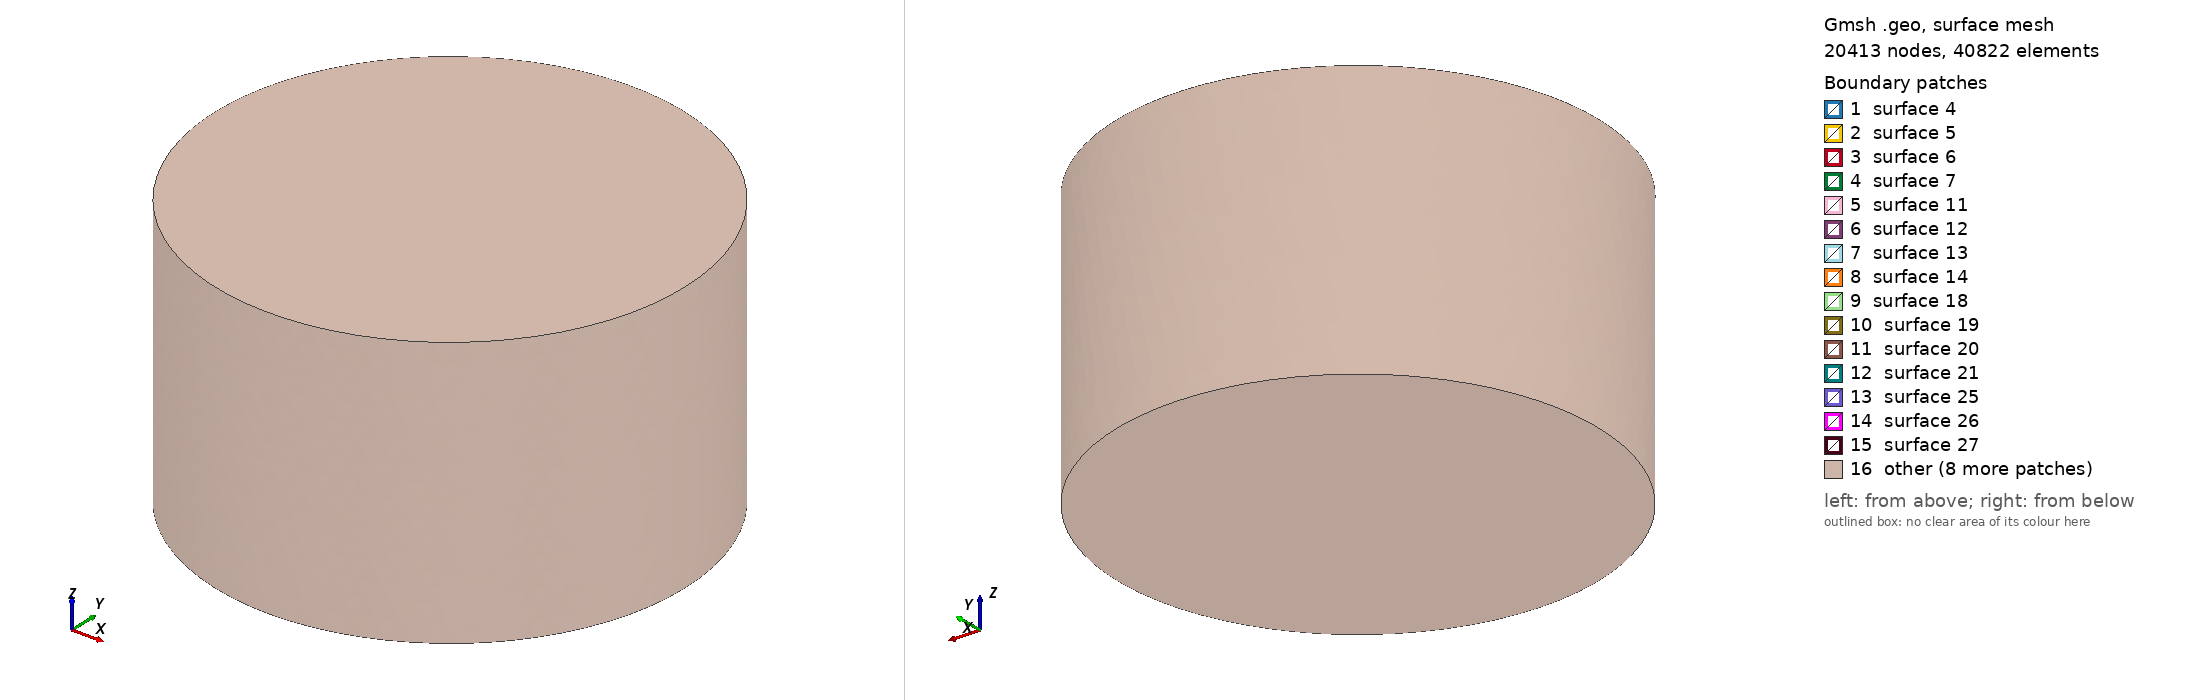

Gmsh geometry script, surface-meshed: 20413 nodes, 40822 surface elements. Boundary patches (legend numbers): 1 surface 4, 2 surface 5, 3 surface 6, 4 surface 7, 5 surface 11, 6 surface 12, 7 surface 13, 8 surface 14, 9 surface 18, 10 surface 19, 11 surface 20, 12 surface 21, 13 surface 25, 14 surface 26, 15 surface 27, 16 other. Left view from above one corner, right view from below the opposite corner. The script declares no physical surfaces, so the legend lists its geometric surfaces. The drawing asked Gmsh for element sizes between 1% and 20% of the model's largest extent; the script's own settings can give other sizes.

=== StepsHTX.geo (drawn) ===
SetFactory("OpenCASCADE");

use_coil = 1;
dx = 0;
dy = 0;
dz = 0;
r1 = 0.0065;
r2 = 0.0115;
r3 = 0.0127;
r4 = 0.0254;
r_core = 0.0052;
h0 = 0.0032;
h1 = 0.0034;
gap_z = 0.001;
rb1 = 0.0127;
rb2 = 0.0187;
hb  = 0.0127;
gap_pc = 0.004;

H_pmb = 2*h0 + gap_z;
H_total = H_pmb + gap_pc + hb;
z_pmb_bottom = -H_total/2;
air_R = 0.045;
air_H = 0.052;
z_air = -air_H/2;

z_mi1 = z_pmb_bottom;
z_mi2 = z_mi1 + h0 + gap_z;
Cylinder(5) = {dx, dy, z_mi1+dz,  0,0,h0,  r2, 2*Pi};
Cylinder(6) = {dx, dy, z_mi1+dz,  0,0,h0,  r1, 2*Pi};
MagIntInf[] = BooleanDifference{ Volume{5}; Delete; }{ Volume{6}; Delete; };
InnerMag1 = MagIntInf[0];

Cylinder(7) = {dx, dy, z_mi2+dz,  0,0,h0,  r2, 2*Pi};
Cylinder(8) = {dx, dy, z_mi2+dz,  0,0,h0,  r1, 2*Pi};
MagIntSup[] = BooleanDifference{ Volume{7}; Delete; }{ Volume{8}; Delete; };
InnerMag2 = MagIntSup[0];

z_me1 = z_mi1 + (h0 - h1)/2;
Cylinder(1) = {0,0,z_me1, 0,0,h1, r4, 2*Pi};
Cylinder(2) = {0,0,z_me1, 0,0,h1, r3, 2*Pi};
MagExtInf[] = BooleanDifference{ Volume{1}; Delete; }{ Volume{2}; Delete; };
OuterMag1 = MagExtInf[0];
z_me2 = z_me1 + h0 + gap_z;
Cylinder(3) = {0,0,z_me2, 0,0,h1, r4, 2*Pi};
Cylinder(4) = {0,0,z_me2, 0,0,h1, r3, 2*Pi};
MagExtSup[] = BooleanDifference{ Volume{3}; Delete; }{ Volume{4}; Delete; };
OuterMag2 = MagExtSup[0];

z_coil = z_pmb_bottom + H_pmb + gap_pc;
Cylinder(20) = {0,0,z_coil, 0,0,hb, rb2, 2*Pi};
Cylinder(21) = {0,0,z_coil, 0,0,hb, rb1, 2*Pi};
CoilVol[] = BooleanDifference{ Volume{20}; Delete; }{ Volume{21}; Delete; };
Coil = CoilVol[0];

Cylinder(30) = {0,0,z_air, 0,0,air_H, air_R, 2*Pi};
AirClean[] = BooleanDifference{ Volume{30}; Delete; }{ Volume{OuterMag1, OuterMag2, InnerMag1, InnerMag2, Coil}; };
Air = AirClean[0];
Coherence;

Physical Volume("OuterMag1", 1) = {OuterMag1};
Physical Volume("OuterMag2", 3) = {OuterMag2};
Physical Volume("InnerMag1", 5) = {InnerMag1};
Physical Volume("InnerMag2", 7) = {InnerMag2};
Physical Volume("Coil", 20) = {Coil};
Physical Volume("Air", 30) = {Air};

Mesh.Algorithm3D = 10;
Mesh.Smoothing = 8;
Mesh.Optimize = 1;
Mesh.OptimizeNetgen = 1;
Mesh.OptimizeThreshold = 0.45;
lc_inner = 0.0008;
lc_coil = 0.0009;
lc_near = 0.0014;
lc_mid = 0.0022;
lc_far = 0.004;
Mesh.CharacteristicLengthMin = lc_inner;
Mesh.CharacteristicLengthMax = lc_far;

Field[10] = Box;
Field[10].VIn = lc_inner; Field[10].VOut = lc_far;
Field[10].XMin = -0.0145; Field[10].XMax = 0.0145;
Field[10].YMin = -0.0145; Field[10].YMax = 0.0145;
Field[10].ZMin = -0.01405; Field[10].ZMax = -0.00265;

Field[11] = Box;
Field[11].VIn = lc_coil; Field[11].VOut = lc_far;
Field[11].XMin = -0.0207; Field[11].XMax = 0.0207;
Field[11].YMin = -0.0207; Field[11].YMax = 0.0207;
Field[11].ZMin = -0.00265; Field[11].ZMax = 0.01405;

Field[12] = Box;
Field[12].VIn = lc_near; Field[12].VOut = lc_far;
Field[12].XMin = -0.026; Field[12].XMax = 0.026;
Field[12].YMin = -0.026; Field[12].YMax = 0.026;
Field[12].ZMin = -0.024; Field[12].ZMax = 0.018;

Field[13] = Box;
Field[13].VIn = lc_mid; Field[13].VOut = lc_far;
Field[13].XMin = -0.034; Field[13].XMax = 0.034;
Field[13].YMin = -0.034; Field[13].YMax = 0.034;
Field[13].ZMin = -0.028; Field[13].ZMax = 0.024;

Field[14] = Min;
Field[14].FieldsList = {10,11,12,13};
Background Field = 14;
Mesh.MshFileVersion = 2.2;
Mesh.Binary = 0;
Mesh.SaveParametric = 0;
Mesh.SaveAll = 1;
Mesh 3;
